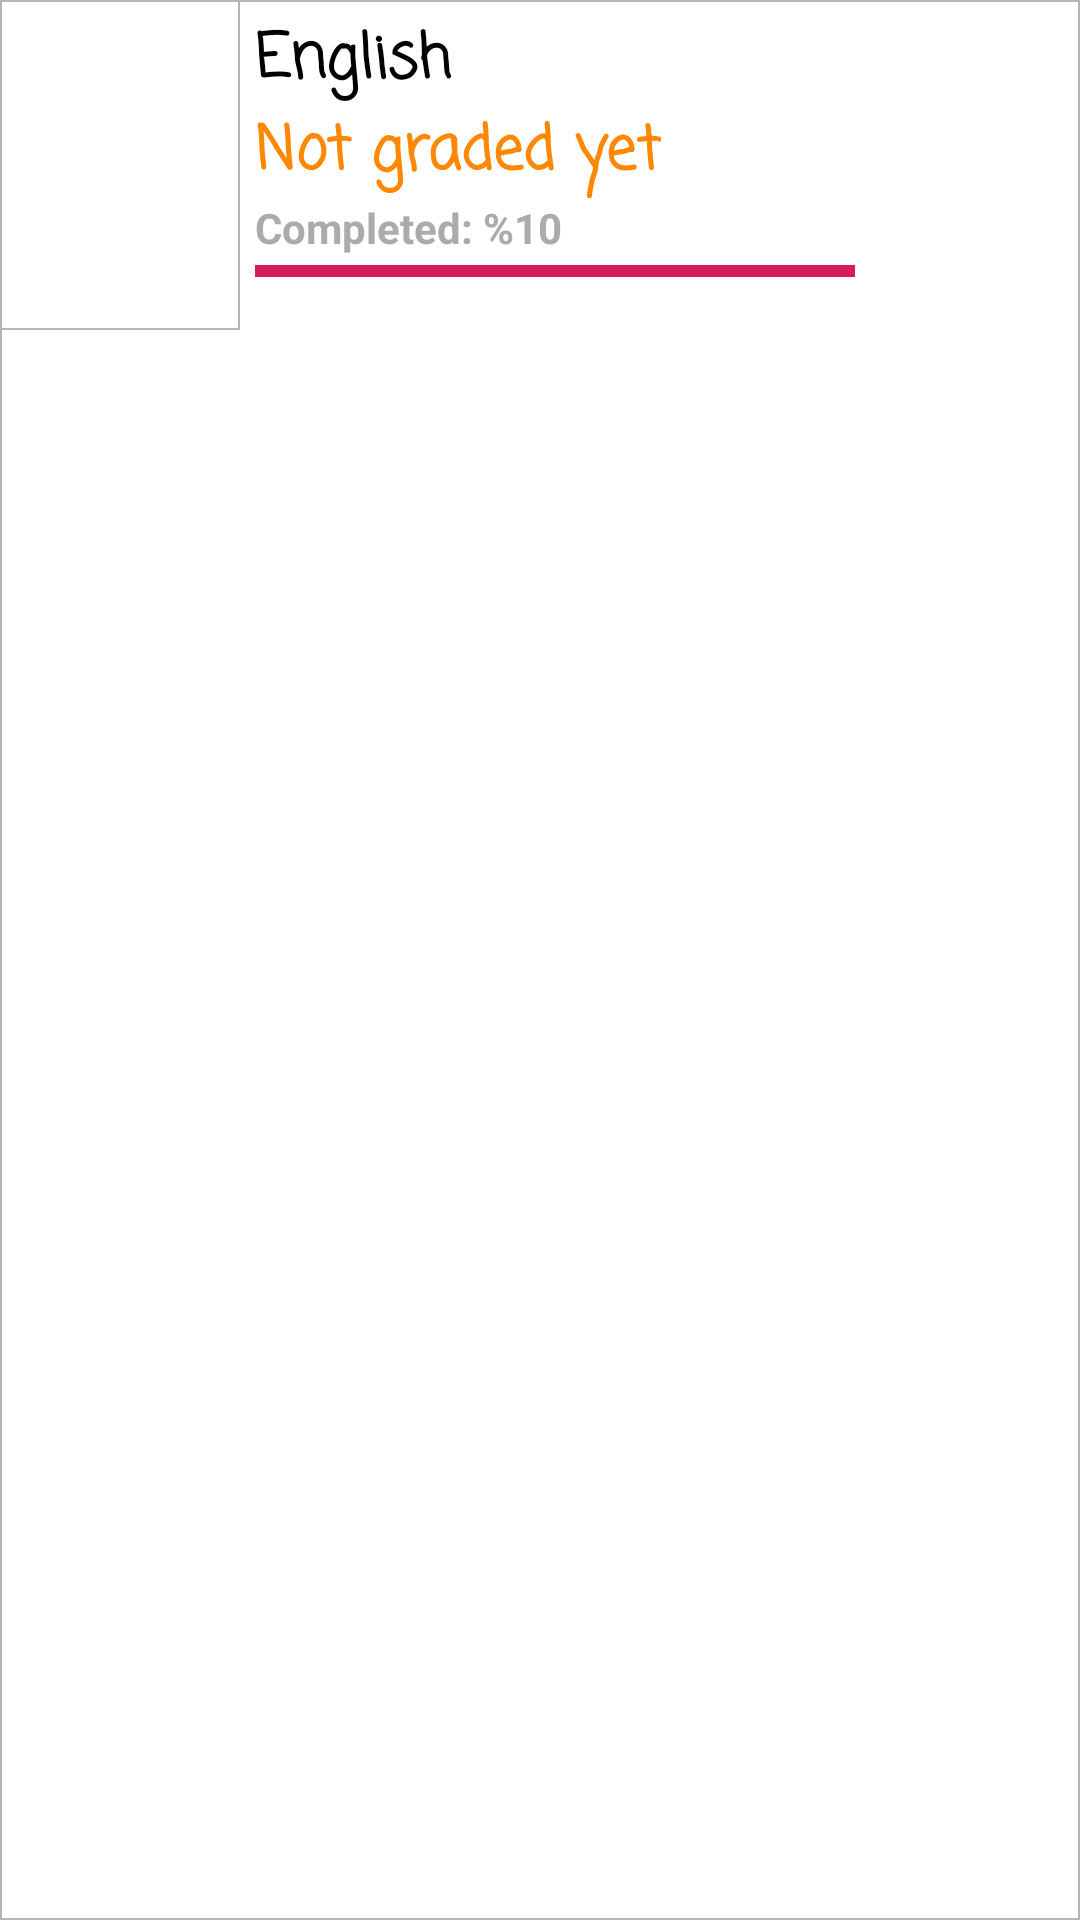

Android layout source for this screen:
<!-- AndroidManifest.xml: application theme AppTheme -->
<!-- res/layout/user_language.xml -->
<RelativeLayout
    android:id="@+id/languageLayout"
    android:layout_width="match_parent"
    android:layout_height="wrap_content"
    android:background="@drawable/border_image"
    android:columnCount="3"
    android:orientation="vertical"
    xmlns:android="http://schemas.android.com/apk/res/android">

    <ImageView
        android:id="@+id/countryFlag"
        android:layout_width="80dp"
        android:layout_height="110dp"
        android:layout_rowSpan="2"
        android:background="@drawable/border_image"
        android:src="@drawable/flag_placeholder">

    </ImageView>

    <TextView
        android:id="@+id/languageName"
        style="@style/MainTitle"
        android:layout_width="wrap_content"
        android:layout_height="wrap_content"
        android:layout_toRightOf="@+id/countryFlag"
        android:layout_marginStart="5dp"
        android:layout_marginTop="5dp"
        android:text="English">

    </TextView>

    <TextView
        android:id="@+id/languageLevel"
        style="@style/MainTitle"
        android:layout_width="wrap_content"
        android:layout_height="wrap_content"
        android:layout_toRightOf="@+id/countryFlag"
        android:layout_below="@+id/languageName"
        android:layout_marginStart="5dp"
        android:text="Not graded yet"
        android:textColor="#f80">

    </TextView>


    <ImageView
        android:id="@+id/deleteIcon"
        android:layout_width="wrap_content"
        android:layout_height="wrap_content"
        android:layout_marginTop="45dp"
        android:layout_marginRight="20dp"
        android:background="@drawable/delete_icon"
        android:layout_alignParentRight="true"/>
    <TextView
        android:id="@+id/progressText"
        android:layout_below="@+id/languageLevel"
        android:layout_toRightOf="@+id/countryFlag"
        android:layout_width="wrap_content"
        android:layout_height="wrap_content"
        android:layout_marginStart="5dp"
        android:text="Completed: %10"
        android:textSize="14sp"
        android:textColor="@color/gray"
        android:textStyle="bold"/>

    <ProgressBar
        android:id="@+id/progressBar"
        android:layout_below="@+id/progressText"
        android:layout_toRightOf="@+id/countryFlag"
        android:layout_marginStart="5dp"
        style="?android:attr/progressBarStyleHorizontal"
        android:layout_width="200dp"
        android:layout_height="wrap_content"
        android:minHeight="10dp"
        android:max="100"
        android:indeterminate="false"
        android:progress="100"/>

</RelativeLayout>
<!-- resources referenced by this layout -->
<resources>
  <color name="gray">#ababab</color>
  <!-- drawable border_image (drawable) -->
  <?xml version="1.0" encoding="utf-8"?>
  <shape xmlns:android="http://schemas.android.com/apk/res/android" android:shape="rectangle">
      <gradient android:startColor="#fff"
          android:endColor="#fff"
          android:angle="270"/>
      <corners android:radius="0dp"/>
      <stroke android:width="0.7dp" android:color="#b4b4b4" />
  </shape>
  <style name="MainTitle" parent="TextAppearance.AppCompat">
          <item name="android:textSize">@dimen/titleTextSize</item>
          <item name="android:textColor">#000</item>
          <item name="android:textStyle">bold</item>
          <item name="android:fontFamily">casual</item>
      </style>
  <style name="AppTheme" parent="Theme.AppCompat.Light.DarkActionBar">
          
          <item name="colorPrimary">@color/colorPrimary</item>
          <item name="colorPrimaryDark">@color/colorPrimaryDark</item>
          <item name="colorAccent">@color/colorAccent</item>
      </style>
  <dimen name="titleTextSize">20sp</dimen>
  <color name="colorPrimary">#008577</color>
  <color name="colorPrimaryDark">#00574B</color>
  <color name="colorAccent">#D81B60</color>
</resources>
